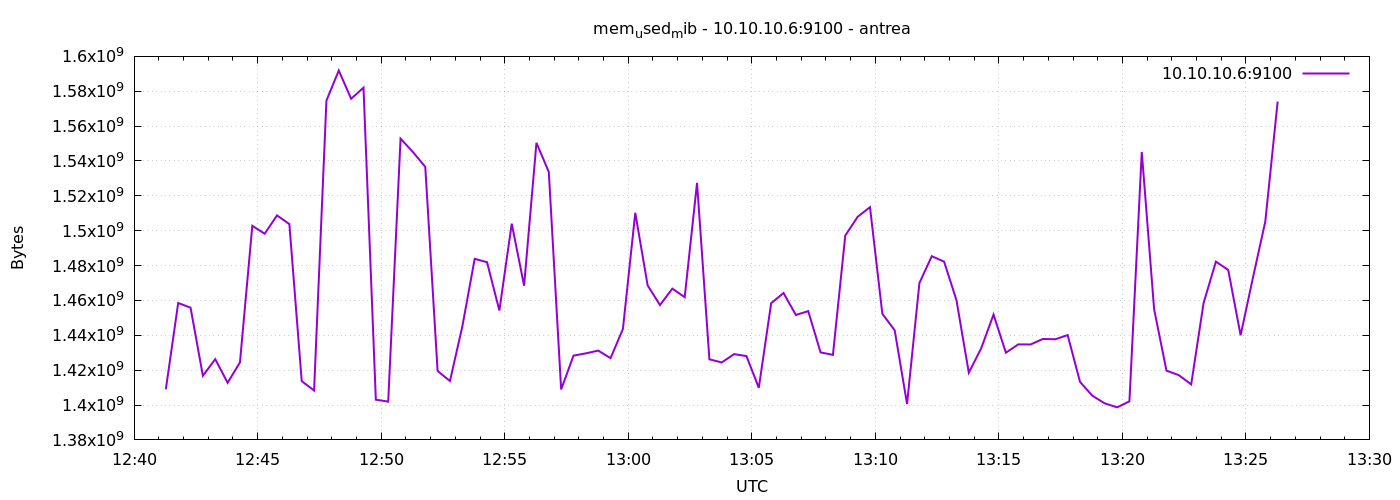

The file beside this chart, header and first rows:
1777898477	1409028096
1777898507	1458520064
1777898537	1455874048
1777898567	1416794112
1777898597	1426329600
1777898627	1412771840
1777898657	1424449536
1777898687	1502818304
1777898717	1498251264
1777898747	1508786176
1777898777	1503772672
1777898807	1413697536
1777898837	1408339968
1777898867	1574645760
1777898897	1591873536
1777898927	1575690240
1777898957	1582055424
1777898987	1403052032
1777899017	1401966592
1777899047	1552805888
1777899077	1545142272
1777899107	1536626688
1777899137	1419526144
1777899167	1413771264
1777899197	1445036032
1777899227	1483862016
1777899257	1481928704
1777899287	1454219264
1777899317	1504047104
1777899347	1468452864
1777899377	1550409728
1777899407	1533693952
1777899437	1408937984
1777899467	1428344832
1777899497	1429639168
1777899527	1431224320
1777899557	1426903040
1777899587	1443643392
1777899617	1510260736
1777899647	1468645376
1777899677	1457352704
1777899707	1466769408
1777899737	1461858304
1777899767	1527439360
1777899797	1426235392
1777899827	1424429056
1777899857	1429213184
1777899887	1428074496
1777899917	1409892352
1777899947	1458413568
1777899977	1464254464
1777900007	1451667456
1777900037	1453871104
1777900067	1430183936
1777900097	1428783104
1777900127	1497235456
1777900157	1507979264
1777900187	1513492480
1777900217	1452363776
1777900247	1442848768
1777900277	1400582144
... 30 more rows
